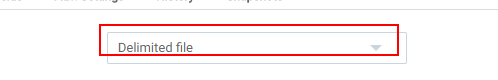
Task: Blank Project
Workflow: ExternalData_DS

Step 1: get-text from the drop-down (chrome.exe)

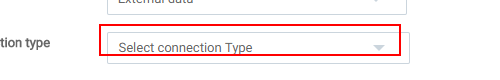
Step 2 [then]: find the drop-down 'datasource.externalDataType' (chrome.exe)

Step 3: select [ConnectionType] in the drop-down 'datasource.externalDataType' (chrome.exe) (same screen as step 2)

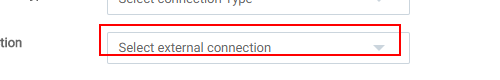
Step 4: find the drop-down 'conncetionName' (chrome.exe)

Step 5: select [ConnectionName] in the drop-down 'conncetionName' (chrome.exe) (same screen as step 4)
